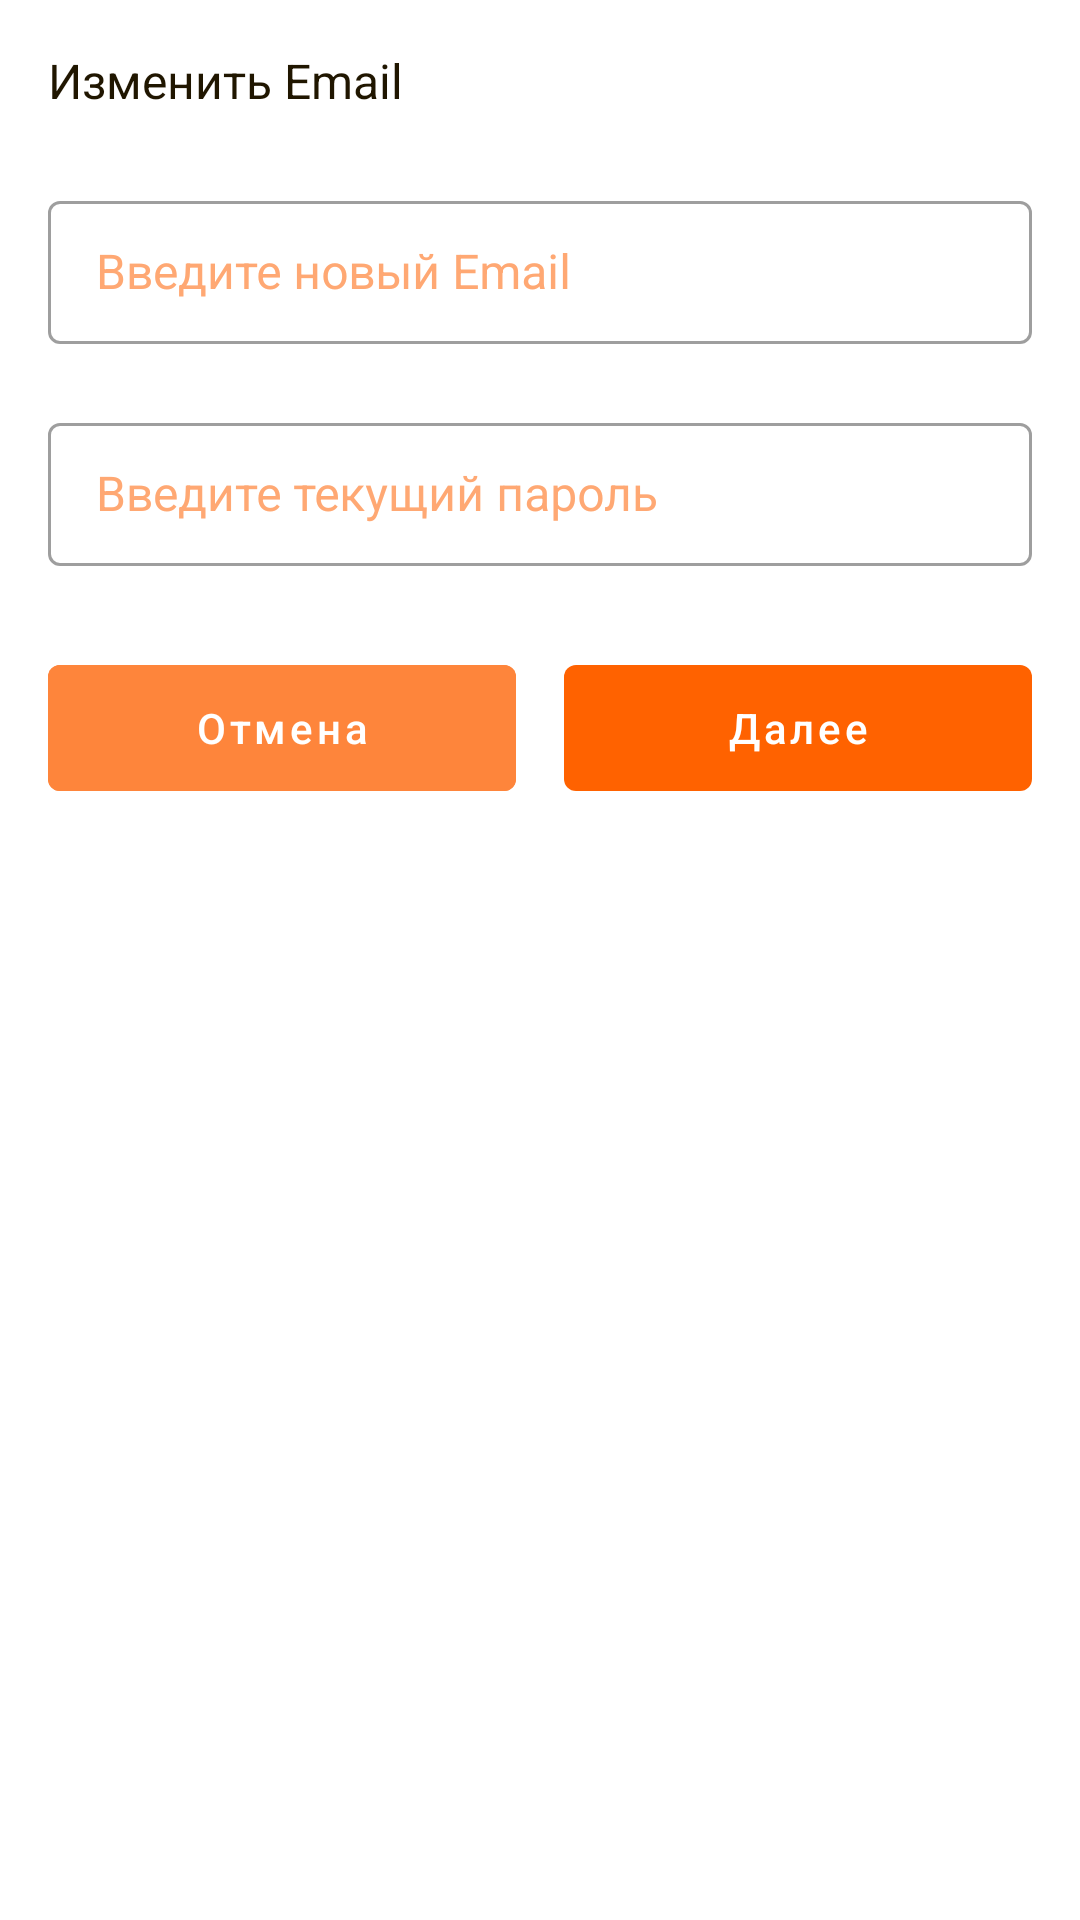

Write the Android layout XML for this screen, with the resource values it uses.
<!-- AndroidManifest.xml: application theme Theme.JKarta -->
<!-- res/layout/dialog_change_email.xml -->
<?xml version="1.0" encoding="utf-8"?>
<RelativeLayout xmlns:android="http://schemas.android.com/apk/res/android"
    xmlns:app="http://schemas.android.com/apk/res-auto"
    android:layout_width="wrap_content"
    android:layout_height="wrap_content">

    <TextView
        android:id="@+id/tittle"
        android:layout_width="wrap_content"
        android:layout_height="wrap_content"
        android:layout_marginStart="16dp"
        android:layout_marginTop="16dp"
        android:layout_marginBottom="24dp"
        android:text="@string/change_email"
        android:textColor="@color/secondary_500"
        android:textSize="16sp" />

    <com.google.android.material.textfield.TextInputLayout
        android:id="@+id/email_layout"
        style="@style/Widget.MaterialComponents.TextInputLayout.OutlinedBox"
        android:layout_width="match_parent"
        android:layout_height="74dp"
        android:layout_below="@+id/tittle"
        android:layout_marginHorizontal="16dp"
        android:hint="@string/enter_email"
        android:textColorHint="@color/primary_200"
        app:endIconMode="clear_text"
        app:endIconTint="@color/primary_500"
        app:errorTextColor="@color/error"
        app:boxStrokeErrorColor="@color/error"
        app:errorIconTint="@color/error">

        <com.google.android.material.textfield.TextInputEditText
            android:id="@+id/email_edit"
            style="@style/Widget.MaterialComponents.TextInputLayout.OutlinedBox.Dense"
            android:layout_width="match_parent"
            android:layout_height="wrap_content"
            android:inputType="text"
            android:textColor="@color/secondary_500"
            android:textSize="16sp"
            android:maxLength="25"/>
    </com.google.android.material.textfield.TextInputLayout>

    <com.google.android.material.textfield.TextInputLayout
        android:id="@+id/password_layout"
        style="@style/Widget.MaterialComponents.TextInputLayout.OutlinedBox"
        android:layout_width="match_parent"
        android:layout_height="74dp"
        android:layout_below="@+id/email_layout"
        android:layout_marginHorizontal="16dp"
        android:hint="@string/enter_password"
        android:textColorHint="@color/primary_200"
        app:endIconMode="clear_text"
        app:endIconTint="@color/primary_500"
        app:errorTextColor="@color/error"
        app:boxStrokeErrorColor="@color/error"
        app:errorIconTint="@color/error">

        <com.google.android.material.textfield.TextInputEditText
            android:id="@+id/password_edit"
            style="@style/Widget.MaterialComponents.TextInputLayout.OutlinedBox.Dense"
            android:layout_width="match_parent"
            android:layout_height="wrap_content"
            android:inputType="text"
            android:textColor="@color/secondary_500"
            android:textSize="16sp"
            android:maxLength="25"/>
    </com.google.android.material.textfield.TextInputLayout>

    <LinearLayout
        android:layout_width="match_parent"
        android:layout_height="wrap_content"
        android:layout_below="@+id/password_layout"
        android:layout_marginHorizontal="16dp"
        android:orientation="horizontal">

        <com.google.android.material.button.MaterialButton
            android:id="@+id/btn_cancel"
            android:layout_width="0dp"
            android:layout_height="54dp"
            android:layout_marginTop="6dp"
            android:layout_marginBottom="16dp"
            android:layout_marginEnd="8dp"
            android:layout_weight="1"
            android:stateListAnimator="@null"
            android:backgroundTint="@color/primary_350"
            android:text="@string/cancel2"
            android:textAllCaps="false" />

        <com.google.android.material.button.MaterialButton
            android:id="@+id/btn_next"
            android:layout_width="0dp"
            android:layout_height="54dp"
            android:layout_marginTop="6dp"
            android:layout_marginBottom="16dp"
            android:layout_marginStart="8dp"
            android:layout_weight="1"
            android:stateListAnimator="@null"
            android:text="@string/next"
            android:textAllCaps="false"
            android:enabled="true"/>
    </LinearLayout>

</RelativeLayout>
<!-- resources referenced by this layout -->
<resources>
  <color name="error">#ff0000</color>
  <color name="primary_200">#FFA873</color>
  <color name="primary_350">#FE853B</color>
  <color name="primary_500">#FF6200</color>
  <color name="secondary_500">#201600</color>
  <string name="cancel2">Отмена</string>
  <string name="change_email">Изменить Email</string>
  <string name="enter_email">Введите новый Email</string>
  <string name="enter_password">Введите текущий пароль</string>
  <string name="next">Далее</string>
  <style name="Theme.JKarta" parent="Theme.MaterialComponents.DayNight.NoActionBar">
          
          <item name="colorPrimary">@color/primary_500</item>
          <item name="colorPrimaryVariant">@color/primary_700</item>
          <item name="colorOnPrimary">@color/white</item>
          
          <item name="colorSecondary">@color/teal_200</item>
          <item name="colorSecondaryVariant">@color/teal_700</item>
          <item name="colorOnSecondary">@color/black</item>
          
          <item name="android:statusBarColor" tools:targetApi="l">?attr/colorPrimaryVariant</item>
          
      </style>
  <color name="primary_700">#A63F00</color>
  <color name="white">#FFFFFF</color>
  <color name="teal_200">#60D4BA</color>
  <color name="teal_700">#006F56</color>
  <color name="black">#000000</color>
</resources>
